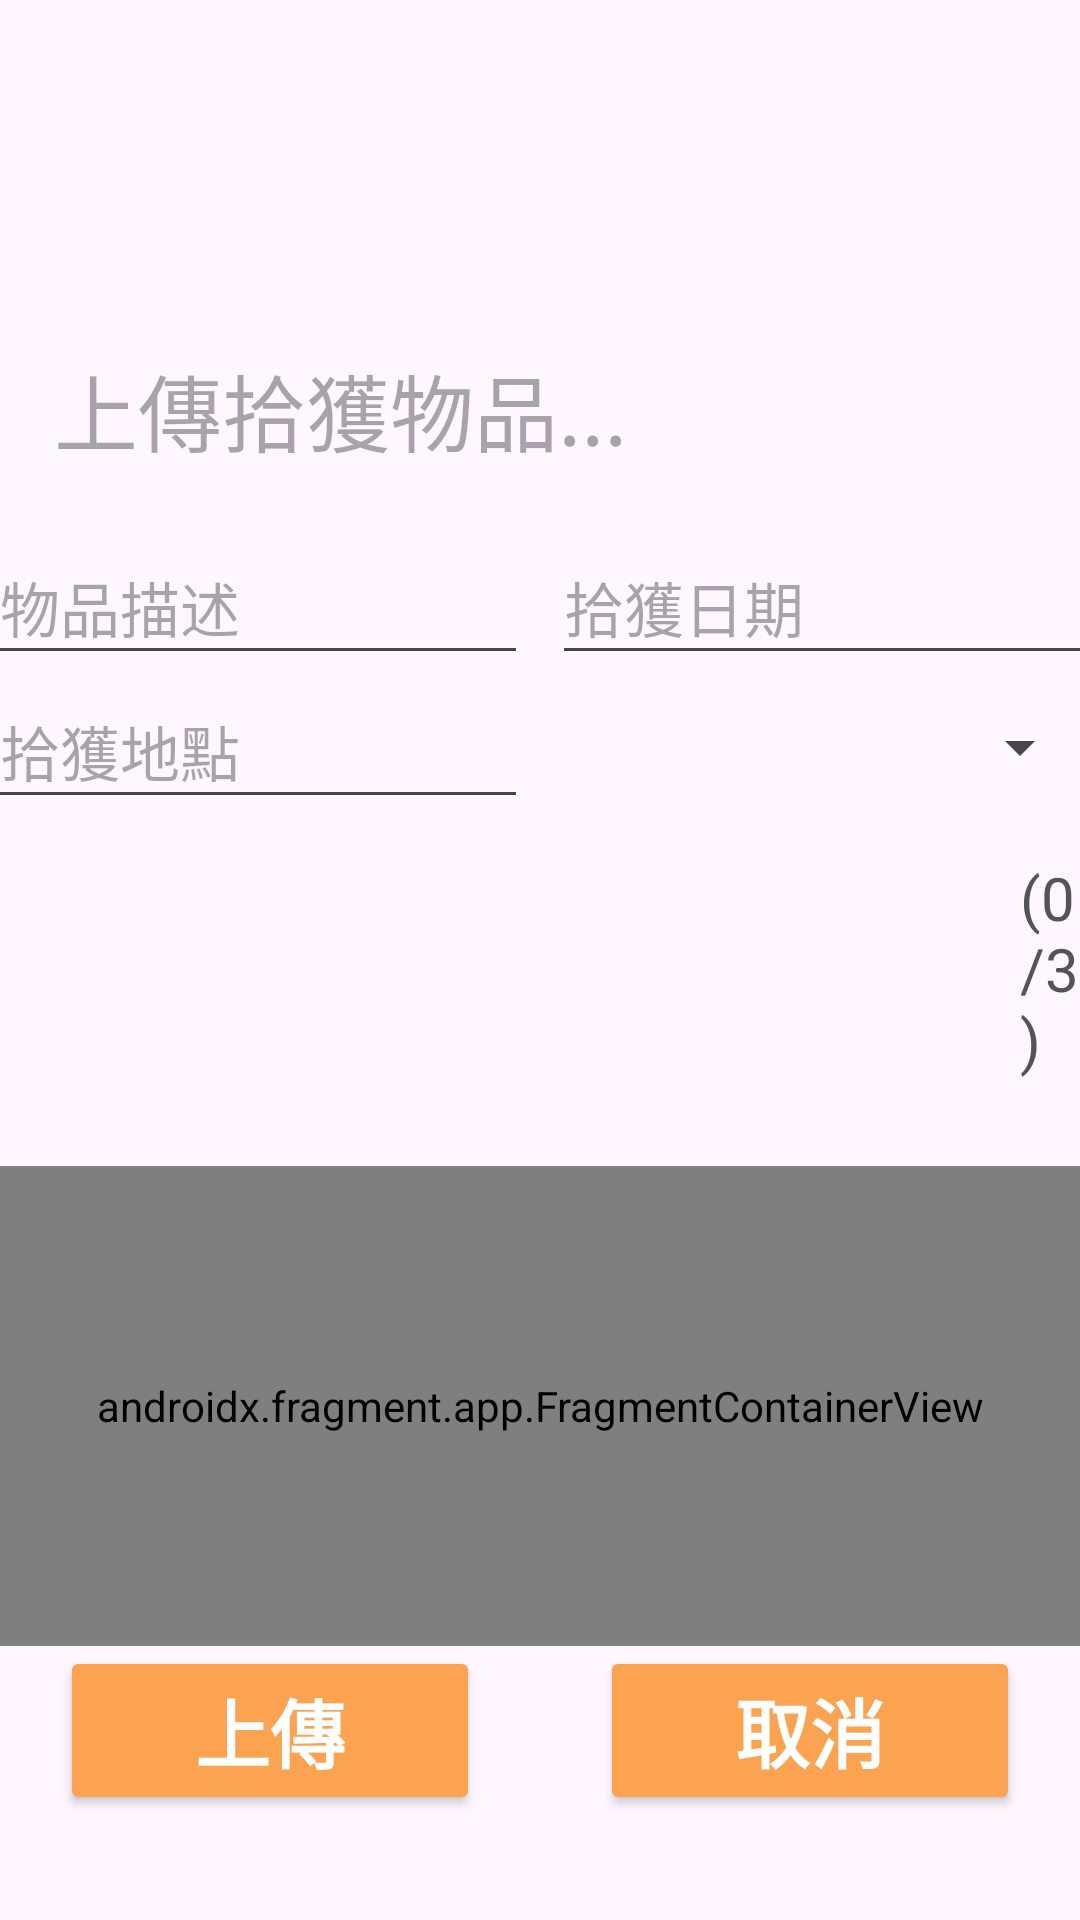

Write the Android layout XML for this screen, with the resource values it uses.
<!-- AndroidManifest.xml: application theme Theme.Final -->
<!-- res/layout/fragment_upload_lost_item.xml -->
<?xml version="1.0" encoding="utf-8"?>
<androidx.constraintlayout.widget.ConstraintLayout xmlns:android="http://schemas.android.com/apk/res/android"
    xmlns:app="http://schemas.android.com/apk/res-auto"
    xmlns:tools="http://schemas.android.com/tools"
    android:layout_width="match_parent"
    android:layout_height="match_parent"
    tools:context=".ui.upload.UploadLostItem">

    <LinearLayout
        android:id="@+id/toolbarLayout"
        android:layout_width="match_parent"
        android:layout_height="80dp"
        android:layout_gravity="center_horizontal"
        android:gravity="center_horizontal"
        android:orientation="horizontal"
        app:layout_constraintEnd_toEndOf="parent"
        app:layout_constraintStart_toStartOf="parent"
        app:layout_constraintTop_toTopOf="parent" />

    <LinearLayout
        android:id="@+id/inputLayout"
        android:layout_width="match_parent"
        android:layout_height="wrap_content"
        android:layout_marginTop="36dp"
        android:orientation="vertical"
        app:layout_constraintBottom_toTopOf="@id/hint"
        app:layout_constraintEnd_toEndOf="parent"
        app:layout_constraintStart_toStartOf="parent"
        app:layout_constraintTop_toBottomOf="@id/toolbarLayout">


        <TextView
            android:id="@+id/title"
            android:layout_width="match_parent"
            android:layout_height="wrap_content"
            android:layout_gravity="center_horizontal"
            android:layout_marginStart="18dp"
            android:layout_marginEnd="18dp"
            android:layout_marginBottom="20dp"
            android:hint="上傳拾獲物品..."
            android:textColor="@color/black"
            android:textSize="28dp" />

        <LinearLayout
            android:id="@+id/inputLayout3"
            android:layout_width="match_parent"
            android:layout_height="wrap_content"
            android:gravity="center"
            android:orientation="horizontal">

            <EditText
                android:id="@+id/edit_content"
                android:layout_width="180dp"
                android:layout_height="wrap_content"
                android:ems="10"
                android:hint="物品描述"
                android:inputType="textNoSuggestions"
                android:minHeight="48dp"
                android:textSize="20dp" />

            <EditText
                android:id="@+id/edit_date"
                android:layout_width="180dp"
                android:layout_height="wrap_content"
                android:layout_marginStart="8dp"
                android:ems="10"
                android:hint="拾獲日期"
                android:inputType="date"
                android:minHeight="48dp"
                android:textSize="20dp" />
        </LinearLayout>

        <LinearLayout
            android:id="@+id/inputLayout4"
            android:layout_width="match_parent"
            android:layout_height="wrap_content"
            android:gravity="center"
            android:orientation="horizontal">

            <EditText
                android:id="@+id/edit_location"
                android:layout_width="180dp"
                android:layout_height="wrap_content"
                android:ems="10"
                android:hint="拾獲地點"
                android:inputType="textNoSuggestions"
                android:minHeight="48dp"
                android:textSize="20dp" />

            <Spinner
                android:id="@+id/type"
                android:layout_width="180dp"
                android:layout_height="match_parent"
                android:layout_marginStart="8dp"
                android:tooltipText="物品種類" />
        </LinearLayout>

        <com.google.android.material.chip.ChipGroup
            android:id="@+id/chipGroup"
            android:layout_width="0dp"
            android:layout_height="wrap_content"
            app:layout_constraintEnd_toEndOf="@+id/tag"
            app:layout_constraintStart_toStartOf="@+id/tag"
            app:layout_constraintTop_toBottomOf="@+id/tag" />

        <LinearLayout
            android:id="@+id/inputLayout2"
            android:layout_width="match_parent"
            android:layout_height="100dp"
            android:orientation="horizontal">

            <GridView
                android:id="@+id/photoGrid"
                android:layout_width="340dp"
                android:layout_height="match_parent"
                android:layout_gravity="center_horizontal"
                android:clipToPadding="true"
                android:columnWidth="40dp"
                android:gravity="center_horizontal"
                android:horizontalSpacing="2dp"
                android:numColumns="3"
                android:padding="4dp" />

            <TextView
                android:id="@+id/sizeHint"
                android:layout_width="match_parent"
                android:layout_height="match_parent"
                android:gravity="center_vertical"
                android:text="(0/3)"
                android:textColor="@color/gray"
                android:textSize="20sp" />


        </LinearLayout>

    </LinearLayout>

    <TextView
        android:id="@+id/hint"
        android:layout_width="wrap_content"
        android:layout_height="wrap_content"
        android:layout_gravity="center"
        android:layout_marginTop="40dp"
        android:ems="10"
        android:text="(長按大頭針後可拖拉)"
        android:textAlignment="center"
        android:textColor="@color/dark_orange"
        android:textSize="14dp"
        app:layout_constraintEnd_toEndOf="parent"
        app:layout_constraintStart_toStartOf="parent"
        app:layout_constraintTop_toBottomOf="@id/inputLayout" />

    <androidx.fragment.app.FragmentContainerView
        android:id="@+id/map"
        android:name="com.google.android.gms.maps.SupportMapFragment"
        android:layout_width="match_parent"
        android:layout_height="160dp"
        app:layout_constraintBottom_toTopOf="@id/buttonLayout"
        app:layout_constraintEnd_toEndOf="parent"
        app:layout_constraintStart_toStartOf="parent"
        app:layout_constraintTop_toBottomOf="@id/hint" />

    <LinearLayout
        android:id="@+id/buttonLayout"
        android:layout_width="match_parent"
        android:layout_height="wrap_content"
        android:layout_gravity="center_horizontal"
        android:gravity="center_horizontal"
        android:orientation="horizontal"
        android:paddingBottom="80dp"

        app:layout_constraintBottom_toBottomOf="parent"
        app:layout_constraintEnd_toEndOf="parent"
        app:layout_constraintStart_toStartOf="parent"
        app:layout_constraintTop_toBottomOf="@id/map">

        <Button
            android:id="@+id/upload"
            android:layout_width="140dp"
            android:layout_height="wrap_content"
            android:layout_marginEnd="20dp"
            android:backgroundTint="@color/orange"
            android:text="上傳"
            android:textColor="@color/white"
            android:textSize="25dp"
            android:textStyle="bold"
            app:cornerRadius="20dp" />

        <Button
            android:id="@+id/cancel"
            android:layout_width="140dp"
            android:layout_height="wrap_content"
            android:layout_marginStart="20dp"
            android:backgroundTint="@color/orange"
            android:text="取消"
            android:textColor="@color/white"
            android:textSize="25dp"
            android:textStyle="bold"
            app:cornerRadius="20dp" />
    </LinearLayout>


</androidx.constraintlayout.widget.ConstraintLayout>
<!-- resources referenced by this layout -->
<resources>
  <color name="black">#FF000000</color>
  <color name="dark_orange">#de703a</color>
  <color name="gray">#545454</color>
  <color name="orange">#fba351</color>
  <color name="white">#FFFFFFFF</color>
  <style name="Theme.Final" parent="Theme.AppCompat.Light.NoActionBar">
          
          <item name="windowNoTitle">true</item>
          <item name="colorPrimary">@color/orange</item>
          <item name="colorPrimaryVariant">@color/white</item>
          <item name="colorOnPrimary">@color/white</item>
          
          <item name="colorSecondary">@color/white</item>
          <item name="colorSecondaryVariant">@color/white</item>
          <item name="colorOnSecondary">@color/black</item>
          
          <item name="android:statusBarColor">@color/orange</item>
          
      </style>
</resources>
